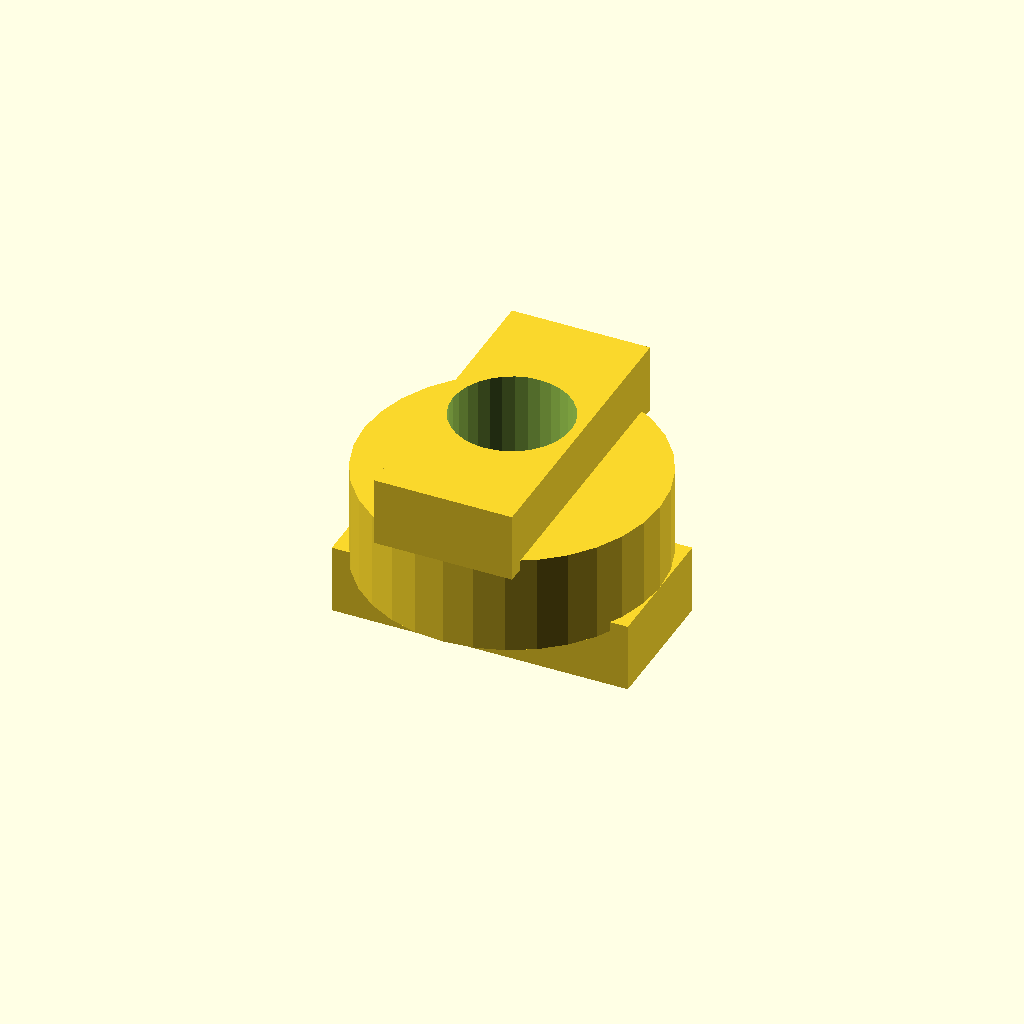
Cell 1: rendered with the file's own defaults.
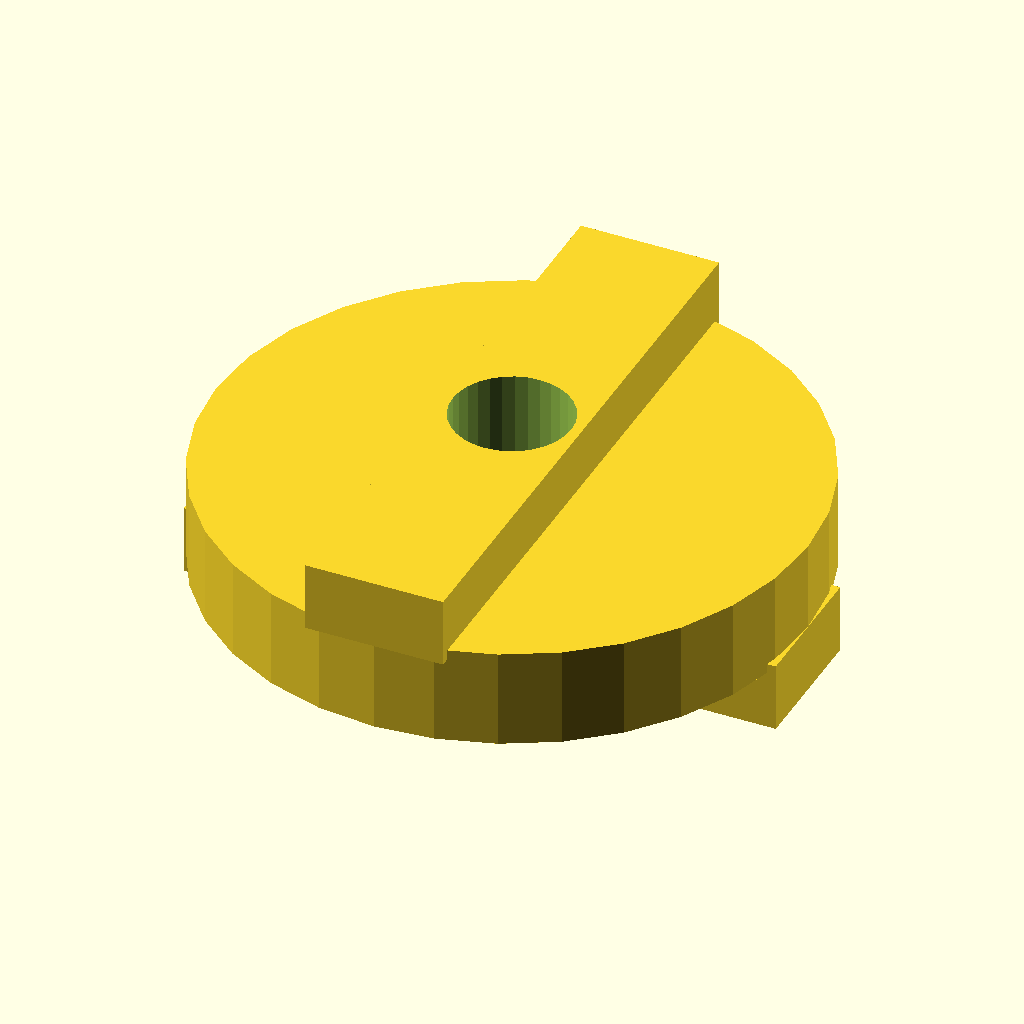
Cell 2 — disc_d set to 60, the other parameters unchanged.
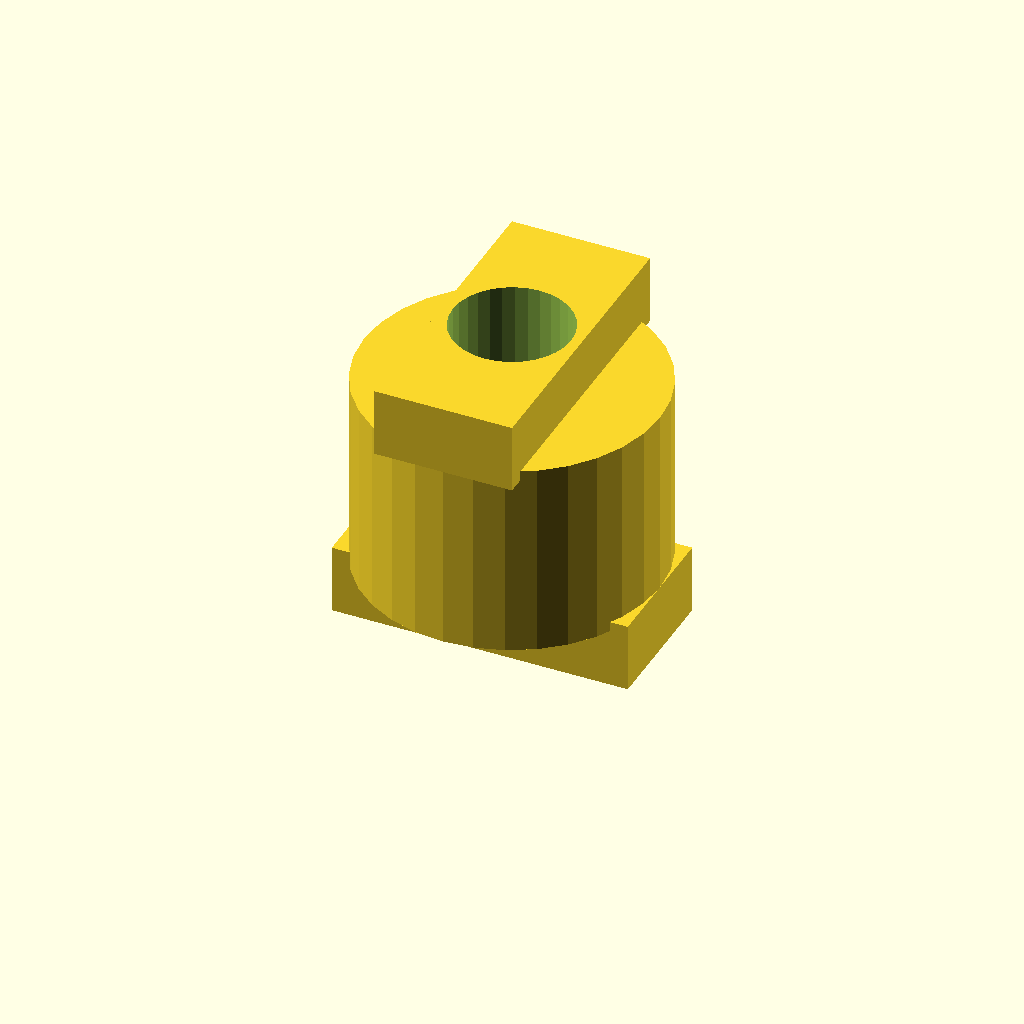
Cell 3: the same model with disc_t = 20.
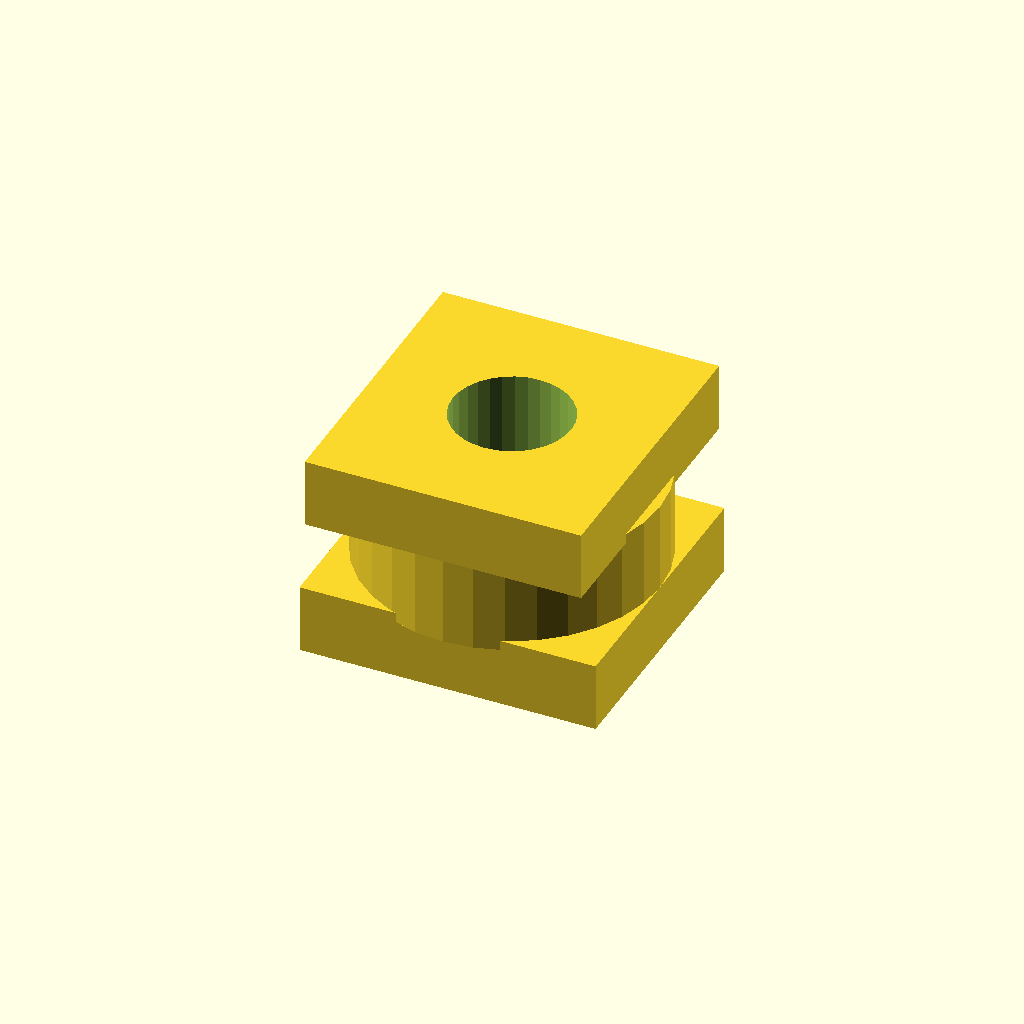
Cell 4: tongue_w = 28 (everything else at default).
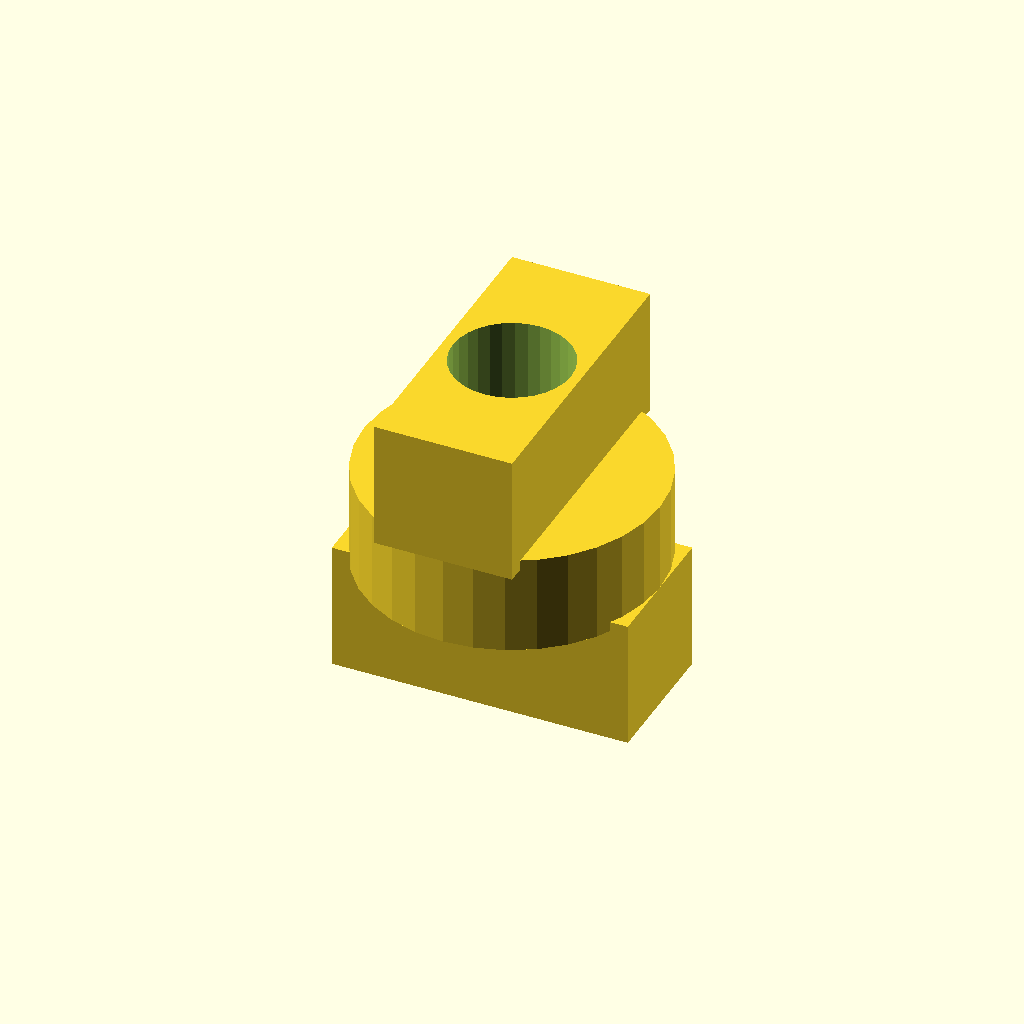
Cell 5: the same model with tongue_h = 12.
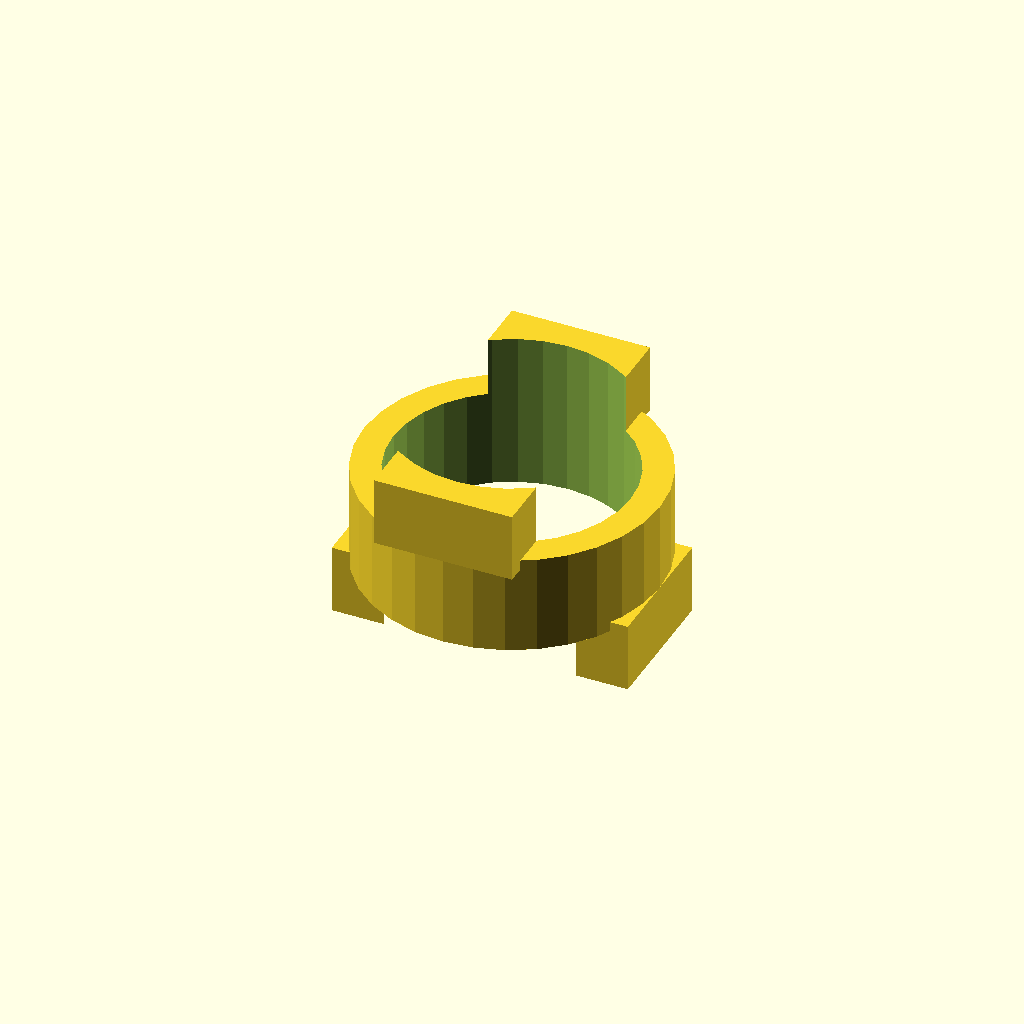
Cell 6 — bore_d set to 24, the other parameters unchanged.
One fixed orthographic camera (rotation 55°, 0°, 25°; colour scheme Cornfield) for every cell.
OpenSCAD source file optional_data/data/gen2/oldhams/part_0015.scad:
$fn = 32;

// ----------------------------------------------------------------------
// Oldham coupling disc: 30 x 22 mm
// ----------------------------------------------------------------------

// --- parameters (mm) ---
disc_d = 30;              // disc diameter
disc_t = 10;              // disc thickness
tongue_w = 14;            // tongue width
tongue_h = 6;             // tongue height
bore_d = 12;              // centre lightening bore

module disc() {
  cylinder(h = disc_t, d = disc_d);
  /* tongue on the top face, sunk 1 mm into the disc */
  translate([-tongue_w / 2, -disc_d / 2, disc_t - 1]) cube([tongue_w, disc_d, tongue_h + 1]);
  /* slot wall on the bottom face, 90 degrees turned */
  translate([-disc_d / 2, -tongue_w / 2, -tongue_h]) cube([disc_d, tongue_w, tongue_h + 1]);
}

difference() {
  disc();
  translate([0, 0, -tongue_h - 1]) cylinder(h = disc_t + 2 * tongue_h + 2, d = bore_d);
}
Customizer parameters (derived from the source; name, type, default, range or options):
disc_d: number, default 30
disc_t: number, default 10
tongue_w: number, default 14
tongue_h: number, default 6
bore_d: number, default 12
